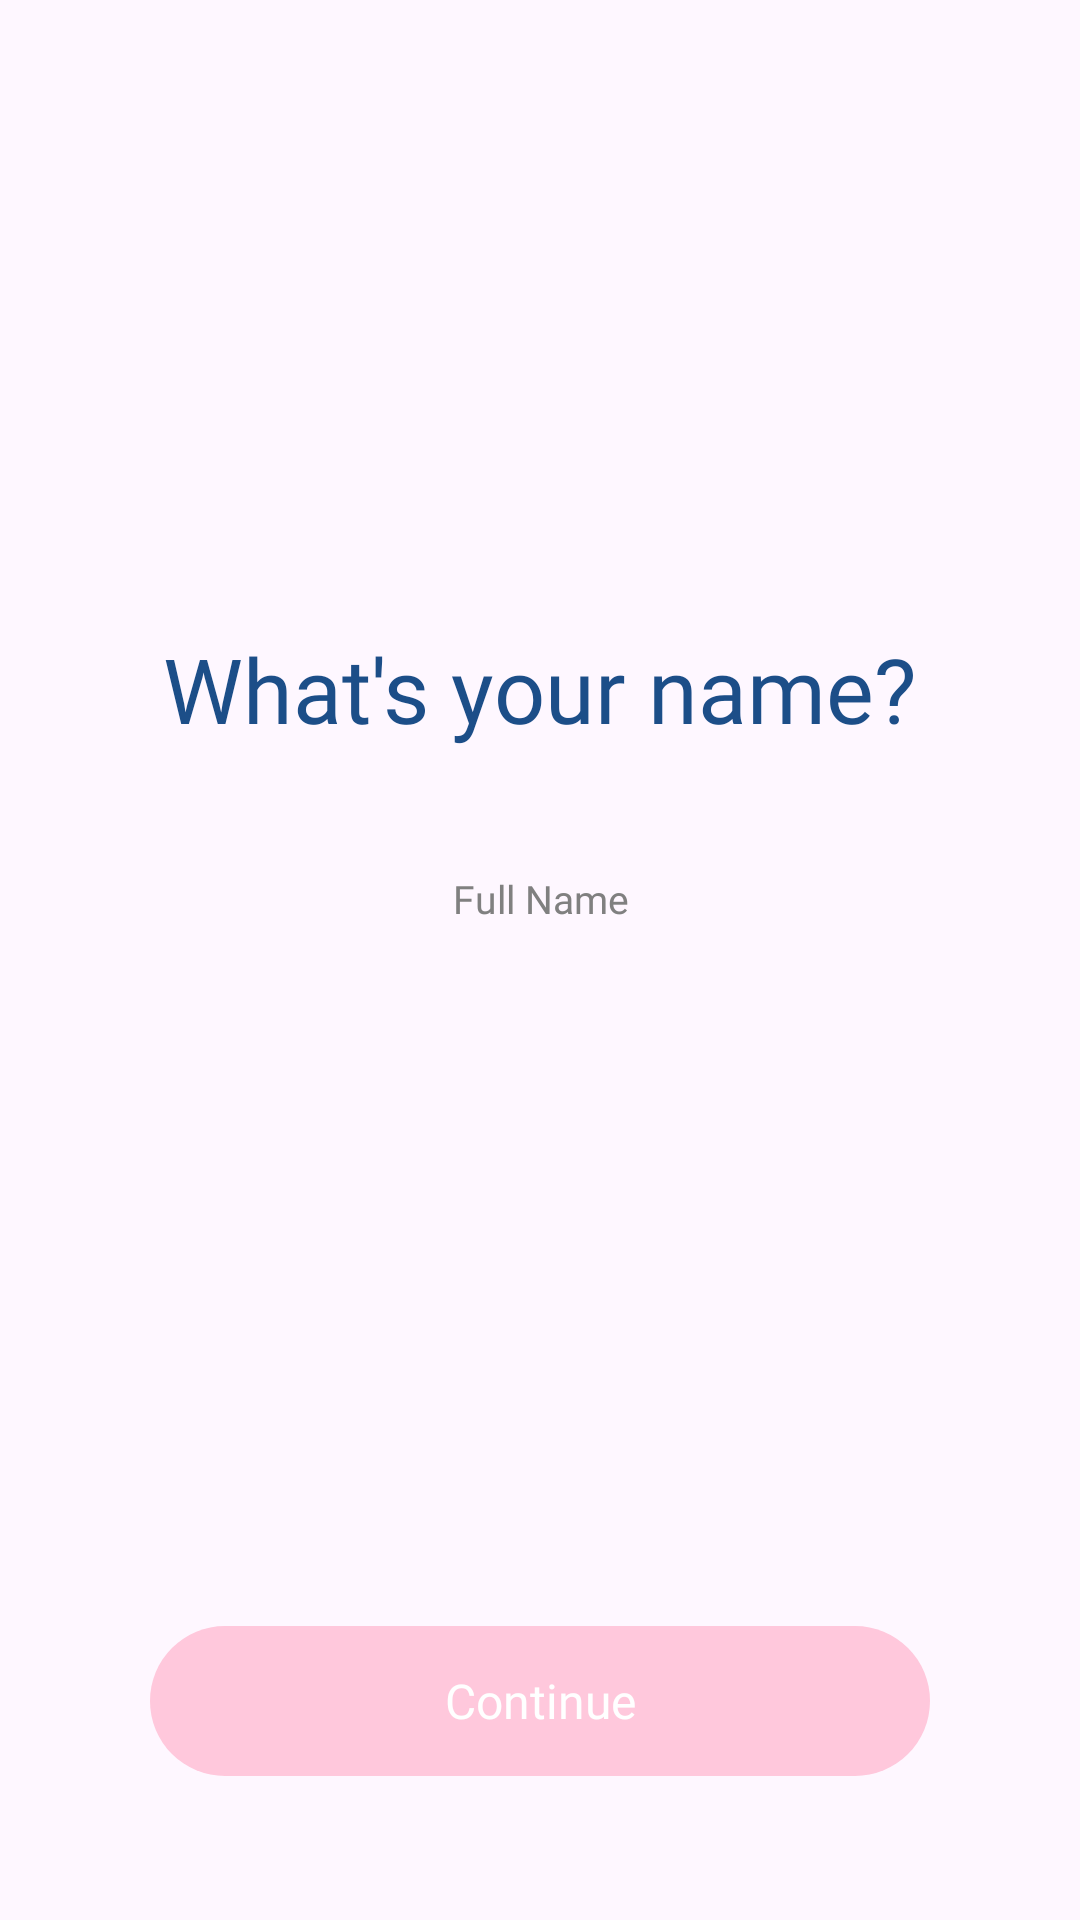

Produce the Android XML layout that renders to this screen, including the resource entries it uses.
<!-- AndroidManifest.xml: application theme Theme.Tsuki -->
<!-- res/layout/fragment_name.xml -->
<?xml version="1.0" encoding="utf-8"?>
<androidx.constraintlayout.widget.ConstraintLayout xmlns:android="http://schemas.android.com/apk/res/android"
    xmlns:app="http://schemas.android.com/apk/res-auto"
    android:layout_width="match_parent"
    android:layout_height="match_parent">

    
    <TextView
        android:id="@+id/tvTitle"
        android:layout_width="wrap_content"
        android:layout_height="wrap_content"
        android:fontFamily="@font/lato_bold"
        android:text="What's your name?"
        android:textColor="@color/navy"
        android:textSize="30sp"
        app:layout_constraintBottom_toTopOf="@+id/inputName"
        app:layout_constraintEnd_toEndOf="parent"
        app:layout_constraintStart_toStartOf="parent"
        app:layout_constraintTop_toTopOf="parent"
        app:layout_constraintVertical_bias="0.4"
        app:layout_constraintVertical_chainStyle="packed" />

    <EditText
        android:id="@+id/inputName"
        android:layout_width="0dp"
        android:layout_height="52dp"
        android:layout_marginStart="50dp"
        android:layout_marginTop="24dp"
        android:layout_marginEnd="50dp"
        android:background="@drawable/bg_input_white"
        android:fontFamily="@font/lato"
        android:gravity="center"
        android:hint="Full Name"
        android:inputType="textPersonName"
        android:paddingStart="16dp"
        android:paddingEnd="16dp"
        android:textColor="@color/navy"
        android:textColorHint="@color/gray"
        android:textSize="@dimen/text_body"
        app:layout_constraintBottom_toBottomOf="parent"
        app:layout_constraintEnd_toEndOf="parent"
        app:layout_constraintStart_toStartOf="parent"
        app:layout_constraintTop_toBottomOf="@+id/tvTitle" />

    
    <androidx.appcompat.widget.AppCompatButton
        android:id="@+id/btnContinue"
        android:layout_width="0dp"
        android:layout_height="@dimen/button_height"
        android:layout_marginStart="50dp"
        android:layout_marginEnd="50dp"
        android:layout_marginBottom="48dp"
        android:background="@drawable/bg_signup_button_disabled"
        android:enabled="false"
        android:fontFamily="@font/lato_bold"
        android:text="Continue"
        android:textAllCaps="false"
        android:textColor="#FFFFFF"
        android:textSize="@dimen/text_button"
        app:layout_constraintBottom_toBottomOf="parent"
        app:layout_constraintEnd_toEndOf="parent"
        app:layout_constraintStart_toStartOf="parent" />

</androidx.constraintlayout.widget.ConstraintLayout>
<!-- resources referenced by this layout -->
<resources>
  <color name="gray">#808080</color>
  <color name="navy">#1C4E88</color>
  <dimen name="button_height">50dp</dimen>
  <dimen name="text_body">13sp</dimen>
  <dimen name="text_button">16sp</dimen>
  <!-- drawable bg_signup_button_disabled (drawable) -->
  <?xml version="1.0" encoding="utf-8"?>
  <shape xmlns:android="http://schemas.android.com/apk/res/android"
      android:shape="rectangle">
      <solid android:color="#FFC8DC"/>
      <corners android:radius="50dp"/>
  </shape>
  <style name="Theme.Tsuki" parent="Base.Theme.Tsuki">
          
          <item name="colorSecondaryContainer">@android:color/transparent</item>
          <item name="colorOnSecondaryContainer">@color/gray</item>
      </style>
  <style name="Base.Theme.Tsuki" parent="Theme.Material3.DayNight.NoActionBar">
          
          
      </style>
</resources>
